Run: headless pygame with SDL's dummy video driver; simulated clock (each Clock.tick advances the game by its frame time, no real sleeping); random seed 0; keys injected as events and as key.get_pressed() state; no mouse input.
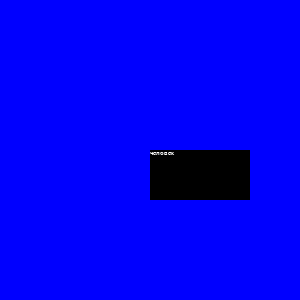
Frame 1 of 4 · flips 1–60 · no input
Frame 2 of 4 · flips 61–180 · tapped SPACE, RETURN · held RIGHT (→), D · screen unchanged from frame 1, image omitted
Frame 3 of 4 · flips 181–300 · held DOWN (↓), S · screen unchanged from frame 2, image omitted
Frame 4 of 4 · flips 301–420 · held LEFT (←), A, UP (↑), W · screen unchanged from frame 3, image omitted

The pygame program that drew these frames:

import pygame
pygame.init() #обязательная команда
window_size=(300, 300) #размеры окна
screen=pygame.display.set_mode(window_size) #создаем экран
pygame.display.set_caption("")
background_color = (0, 0, 255) #создание цвета
screen.fill(background_color) #зфливаем экран цветом
clock = pygame.time.Clock() #создание игрщвого таймера
r = pygame.Rect(150, 150, 100, 50 ) #создание прямоугольника
font =  pygame.font.SysFont("arial", 10) #создание  шрифта
text = font.render('человек', True,(255,255,255)) #создание текста на основе шрифта
while True: #игровой цикл
    clock.tick(40) #чистота обновление сцены
    pygame.display.update() #обновление содержимого экрана
    pygame.draw.rect(screen,(0,0,0),r) #отрисовка прямоугольника
    screen.blit(text, (150, 150)) #тображение текста
    for event in pygame.event.get():  # проходимся по событиям
        if event.type == pygame.QUIT:  # если нажали на крестик
            pygame.QUIT()  # выход из игры
